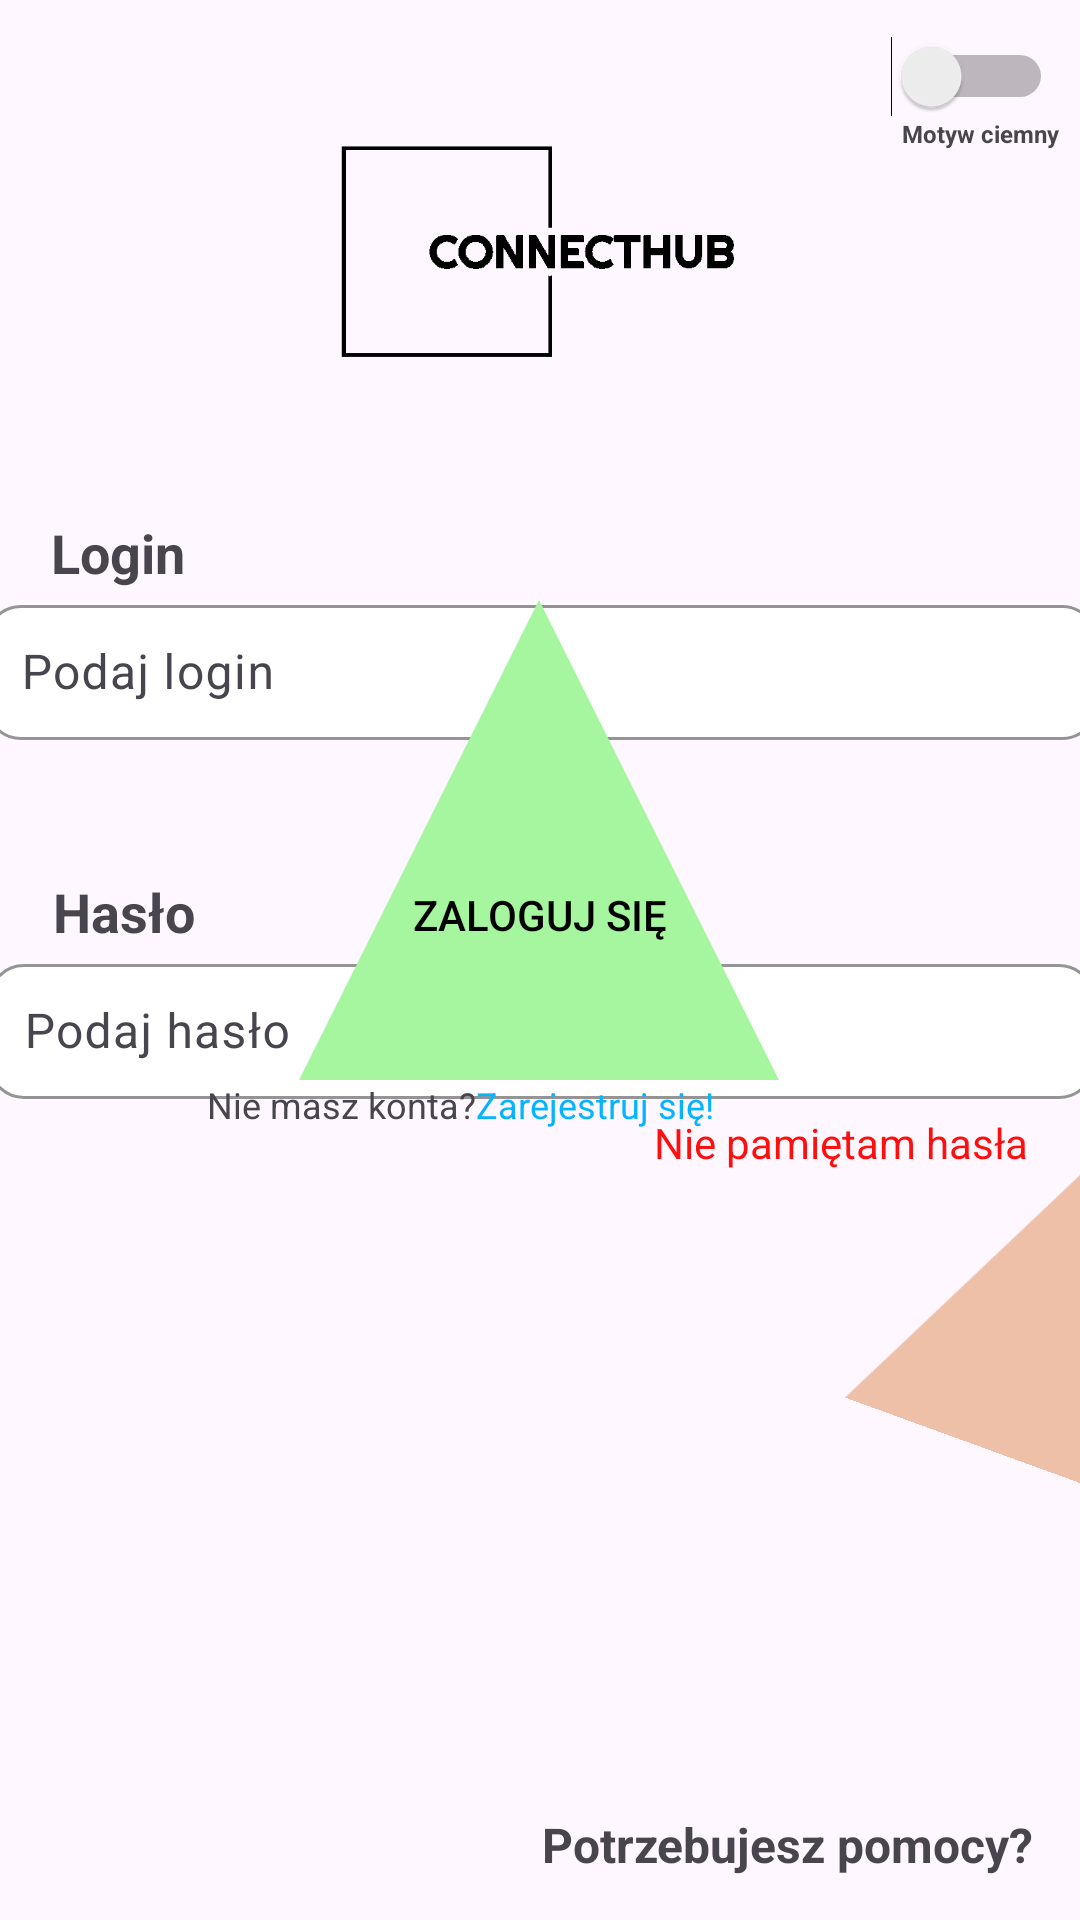

The Android layout XML behind this screen, and the referenced resources:
<!-- AndroidManifest.xml: application theme Theme.ConnectHub -->
<!-- res/layout/activity_login.xml -->
<?xml version="1.0" encoding="utf-8"?>
<androidx.constraintlayout.widget.ConstraintLayout xmlns:android="http://schemas.android.com/apk/res/android"
    xmlns:app="http://schemas.android.com/apk/res-auto"
    xmlns:tools="http://schemas.android.com/tools"
    android:id="@+id/main"
    android:layout_width="match_parent"
    android:layout_height="match_parent"
    tools:context=".ui.Login">

    <ImageView
        android:id="@+id/imageView2"
        android:layout_width="173dp"
        android:layout_height="216dp"
        android:layout_marginStart="268dp"
        android:layout_marginBottom="696dp"
        android:rotation="185"
        app:layout_constraintBottom_toBottomOf="parent"
        app:layout_constraintStart_toStartOf="parent"
        app:srcCompat="@drawable/arrow_up_blue" />

    <ImageView
        android:id="@+id/imageView3"
        android:layout_width="141dp"
        android:layout_height="160dp"
        android:layout_marginEnd="296dp"
        android:layout_marginBottom="744dp"
        android:rotation="65"
        app:layout_constraintBottom_toBottomOf="parent"
        app:layout_constraintEnd_toEndOf="parent"
        app:srcCompat="@drawable/arrow_up_yellow" />

    <ImageView
        android:id="@+id/imageView4"
        android:layout_width="150dp"
        android:layout_height="150dp"
        android:layout_marginEnd="196dp"
        android:layout_marginBottom="110dp"
        android:rotation="50"
        app:layout_constraintBottom_toBottomOf="parent"
        app:layout_constraintEnd_toEndOf="parent"
        app:srcCompat="@drawable/arrow_up_violet" />

    <ImageView
        android:id="@+id/imageView5"
        android:layout_width="130dp"
        android:layout_height="130dp"
        android:layout_marginStart="300dp"
        android:layout_marginBottom="148dp"
        android:rotation="20"
        app:layout_constraintBottom_toBottomOf="parent"
        app:layout_constraintStart_toStartOf="parent"
        app:srcCompat="@drawable/arrow_up_orange" />

    <ImageView
        android:id="@+id/imageView6"
        android:layout_width="169dp"
        android:layout_height="156dp"
        android:layout_marginTop="740dp"
        android:layout_marginEnd="268dp"
        android:rotation="15"
        app:layout_constraintEnd_toEndOf="parent"
        app:layout_constraintTop_toTopOf="parent"
        app:srcCompat="@drawable/arrow_up_red" />

    <ImageView
        android:id="@+id/imageView"
        android:layout_width="304dp"
        android:layout_height="103dp"
        android:layout_marginTop="36dp"
        android:src="@drawable/connecthub"
        app:layout_constraintEnd_toEndOf="parent"
        app:layout_constraintHorizontal_bias="0.495"
        app:layout_constraintStart_toStartOf="parent"
        app:layout_constraintTop_toTopOf="parent"
        tools:srcCompat="@drawable/connecthub" />

    <Button
        android:id="@+id/login_button"
        android:layout_width="160dp"
        android:layout_height="160dp"
        android:layout_marginBottom="280dp"
        android:background="@drawable/arrow_up"
        android:paddingTop="50dp"
        android:text="ZALOGUJ SIĘ"
        android:textColor="#020202"
        app:backgroundTint="@null"
        app:layout_constraintBottom_toBottomOf="parent"
        app:layout_constraintEnd_toEndOf="parent"
        app:layout_constraintHorizontal_bias="0.498"
        app:layout_constraintStart_toStartOf="parent" />

    <TextView
        android:id="@+id/textView5"
        android:layout_width="wrap_content"
        android:layout_height="wrap_content"
        android:layout_marginEnd="10dp"
        android:layout_marginBottom="10dp"
        android:text="Potrzebujesz pomocy?"
        android:textSize="16sp"
        android:textStyle="bold"
        app:layout_constraintBottom_toBottomOf="parent"
        app:layout_constraintEnd_toEndOf="parent"
        app:layout_constraintHorizontal_bias="0.971"
        app:layout_constraintStart_toStartOf="parent"
        app:layout_constraintTop_toTopOf="parent"
        app:layout_constraintVertical_bias="0.993" />

    <TextView
        android:id="@+id/textView4"
        android:layout_width="wrap_content"
        android:layout_height="wrap_content"
        android:text="Motyw ciemny"
        android:textSize="8sp"
        android:textStyle="bold"
        app:layout_constraintEnd_toEndOf="parent"
        app:layout_constraintHorizontal_bias="0.977"
        app:layout_constraintStart_toStartOf="parent"
        app:layout_constraintTop_toBottomOf="@+id/switch1" />

    <Switch
        android:id="@+id/switch1"
        android:layout_width="wrap_content"
        android:layout_height="wrap_content"
        android:layout_marginTop="12dp"
        android:layout_marginEnd="9dp"
        android:checked="false"
        app:layout_constraintEnd_toEndOf="parent"
        app:layout_constraintTop_toTopOf="parent" />

    <com.google.android.material.textfield.TextInputLayout
        android:id="@+id/textInputLayout"
        android:layout_width="371dp"
        android:layout_height="wrap_content"
        android:hint="Podaj login"
        app:boxBackgroundColor="#FFFFFF"
        app:boxBackgroundMode="outline"
        app:boxCornerRadiusBottomEnd="12dp"
        app:boxCornerRadiusBottomStart="12dp"
        app:boxCornerRadiusTopEnd="12dp"
        app:boxCornerRadiusTopStart="12dp"
        app:boxStrokeColor="#888888"
        app:boxStrokeWidth="1dp"
        app:layout_constraintEnd_toEndOf="parent"
        app:layout_constraintStart_toStartOf="parent"
        app:layout_constraintTop_toBottomOf="@+id/textView">

        <com.google.android.material.textfield.TextInputEditText
            android:id="@+id/login_field"
            android:layout_width="match_parent"
            android:layout_height="45dp"
            android:background="@null"
            android:inputType="text"
            android:padding="12dp"
            android:textColor="#000000" />
    </com.google.android.material.textfield.TextInputLayout>

    <TextView
        android:id="@+id/textView2"
        android:layout_width="wrap_content"
        android:layout_height="wrap_content"
        android:layout_marginTop="45dp"
        android:text="Hasło"
        android:textAppearance="@style/TextAppearance.AppCompat.Medium"
        android:textStyle="bold"
        app:layout_constraintEnd_toEndOf="parent"
        app:layout_constraintHorizontal_bias="0.057"
        app:layout_constraintStart_toStartOf="parent"
        app:layout_constraintTop_toBottomOf="@+id/textInputLayout" />

    <TextView
        android:id="@+id/password_reset"
        android:layout_width="wrap_content"
        android:layout_height="wrap_content"
        android:layout_marginTop="5dp"
        android:text="Nie pamiętam hasła"
        android:textColor="@color/KolorNiePHasła"
        app:layout_constraintEnd_toEndOf="parent"
        app:layout_constraintHorizontal_bias="0.926"
        app:layout_constraintStart_toStartOf="parent"
        app:layout_constraintTop_toBottomOf="@+id/textInputLayout2" />

    <com.google.android.material.textfield.TextInputLayout
        android:id="@+id/textInputLayout2"
        android:layout_width="369dp"
        android:layout_height="wrap_content"
        android:hint="Podaj hasło"
        app:boxBackgroundColor="#FFFFFF"
        app:boxBackgroundMode="outline"
        app:boxCornerRadiusBottomEnd="12dp"
        app:boxCornerRadiusBottomStart="12dp"
        app:boxCornerRadiusTopEnd="12dp"
        app:boxCornerRadiusTopStart="12dp"
        app:boxStrokeColor="#888888"
        app:boxStrokeWidth="1dp"
        app:layout_constraintEnd_toEndOf="parent"
        app:layout_constraintStart_toStartOf="parent"
        app:layout_constraintTop_toBottomOf="@+id/textView2">

        <com.google.android.material.textfield.TextInputEditText
            android:id="@+id/password_field"
            android:layout_width="match_parent"
            android:layout_height="45dp"
            android:background="@null"
            android:inputType="textPassword"
            android:padding="12dp"
            android:textColor="#000000" />
    </com.google.android.material.textfield.TextInputLayout>

    <TextView
        android:id="@+id/textView"
        android:layout_width="wrap_content"
        android:layout_height="wrap_content"
        android:layout_marginTop="172dp"
        android:text="Login"
        android:textAppearance="@style/TextAppearance.AppCompat.Medium"
        android:textStyle="bold"
        app:layout_constraintEnd_toEndOf="parent"
        app:layout_constraintHorizontal_bias="0.054"
        app:layout_constraintStart_toStartOf="parent"
        app:layout_constraintTop_toTopOf="parent" />

    <TextView
        android:id="@+id/textView6"
        android:layout_width="wrap_content"
        android:layout_height="wrap_content"
        android:text="Nie masz konta?"
        android:textSize="12sp"
        app:layout_constraintEnd_toStartOf="@+id/register"
        app:layout_constraintHorizontal_bias="1.0"
        app:layout_constraintStart_toStartOf="parent"
        app:layout_constraintTop_toBottomOf="@+id/login_button" />

    <TextView
        android:id="@+id/register"
        android:layout_width="wrap_content"
        android:layout_height="wrap_content"
        android:layout_marginEnd="122dp"
        android:text="Zarejestruj się!"
        android:textColor="@color/KolorZarejestrujSie"
        android:textSize="12sp"
        app:layout_constraintEnd_toEndOf="parent"
        app:layout_constraintTop_toBottomOf="@+id/login_button" />

</androidx.constraintlayout.widget.ConstraintLayout>
<!-- resources referenced by this layout -->
<resources>
  <color name="KolorZarejestrujSie">#05B4FF</color>
  <!-- drawable arrow_up (drawable) -->
  <?xml version="1.0" encoding="utf-8"?>
  <vector xmlns:android="http://schemas.android.com/apk/res/android"
      android:width="100dp"
      android:height="100dp"
      android:viewportWidth="100"
      android:viewportHeight="100">
  
      <path
          android:fillColor="@color/KolorPaleta1"
          android:pathData="M50,0 L0,100 L100,100 Z" />
  </vector>
  <!-- drawable arrow_up_blue (drawable) -->
  <?xml version="1.0" encoding="utf-8"?>
  <vector xmlns:android="http://schemas.android.com/apk/res/android"
      android:width="100dp"
      android:height="100dp"
      android:viewportWidth="100"
      android:viewportHeight="100">
  
      <path
          android:fillColor="@color/KolorPaleta2"
          android:pathData="M50,0 L0,100 L100,100 Z" />
  </vector>
  <!-- drawable arrow_up_orange (drawable) -->
  <?xml version="1.0" encoding="utf-8"?>
  <vector xmlns:android="http://schemas.android.com/apk/res/android"
      android:width="100dp"
      android:height="100dp"
      android:viewportWidth="100"
      android:viewportHeight="100">
  
      <path
          android:fillColor="@color/KolorPaleta5"
          android:pathData="M50,0 L0,100 L100,100 Z" />
  </vector>
  <!-- drawable arrow_up_red (drawable) -->
  <?xml version="1.0" encoding="utf-8"?>
  <vector xmlns:android="http://schemas.android.com/apk/res/android"
      android:width="100dp"
      android:height="100dp"
      android:viewportWidth="100"
      android:viewportHeight="100">
  
      <path
          android:fillColor="@color/Kolortlo2"
          android:pathData="M50,0 L0,100 L100,100 Z" />
  </vector>
  <!-- drawable arrow_up_violet (drawable) -->
  <?xml version="1.0" encoding="utf-8"?>
  <vector xmlns:android="http://schemas.android.com/apk/res/android"
      android:width="100dp"
      android:height="100dp"
      android:viewportWidth="100"
      android:viewportHeight="100">
  
      <path
          android:fillColor="@color/Kolortlo4"
          android:pathData="M50,0 L0,100 L100,100 Z" />
  </vector>
  <!-- drawable arrow_up_yellow (drawable) -->
  <?xml version="1.0" encoding="utf-8"?>
  <vector xmlns:android="http://schemas.android.com/apk/res/android"
      android:width="100dp"
      android:height="100dp"
      android:viewportWidth="100"
      android:viewportHeight="100">
  
      <path
          android:fillColor="@color/KolorPaleta3"
          android:pathData="M50,0 L0,100 L100,100 Z" />
  </vector>
  <!-- drawable connecthub: png bitmap (drawable, 2659 bytes) -->
  <style name="Theme.ConnectHub" parent="Base.Theme.ConnectHub" />
  <color name="KolorPaleta1">#A6F69F</color>
  <color name="KolorPaleta2">#A7BAED</color>
  <color name="KolorPaleta5">#EDC0A7</color>
  <color name="Kolortlo2">#DB7575</color>
  <color name="KolorPaleta3">#F3FBA0</color>
  <style name="Base.Theme.ConnectHub" parent="Theme.Material3.DayNight.NoActionBar">
          
          
      </style>
</resources>
